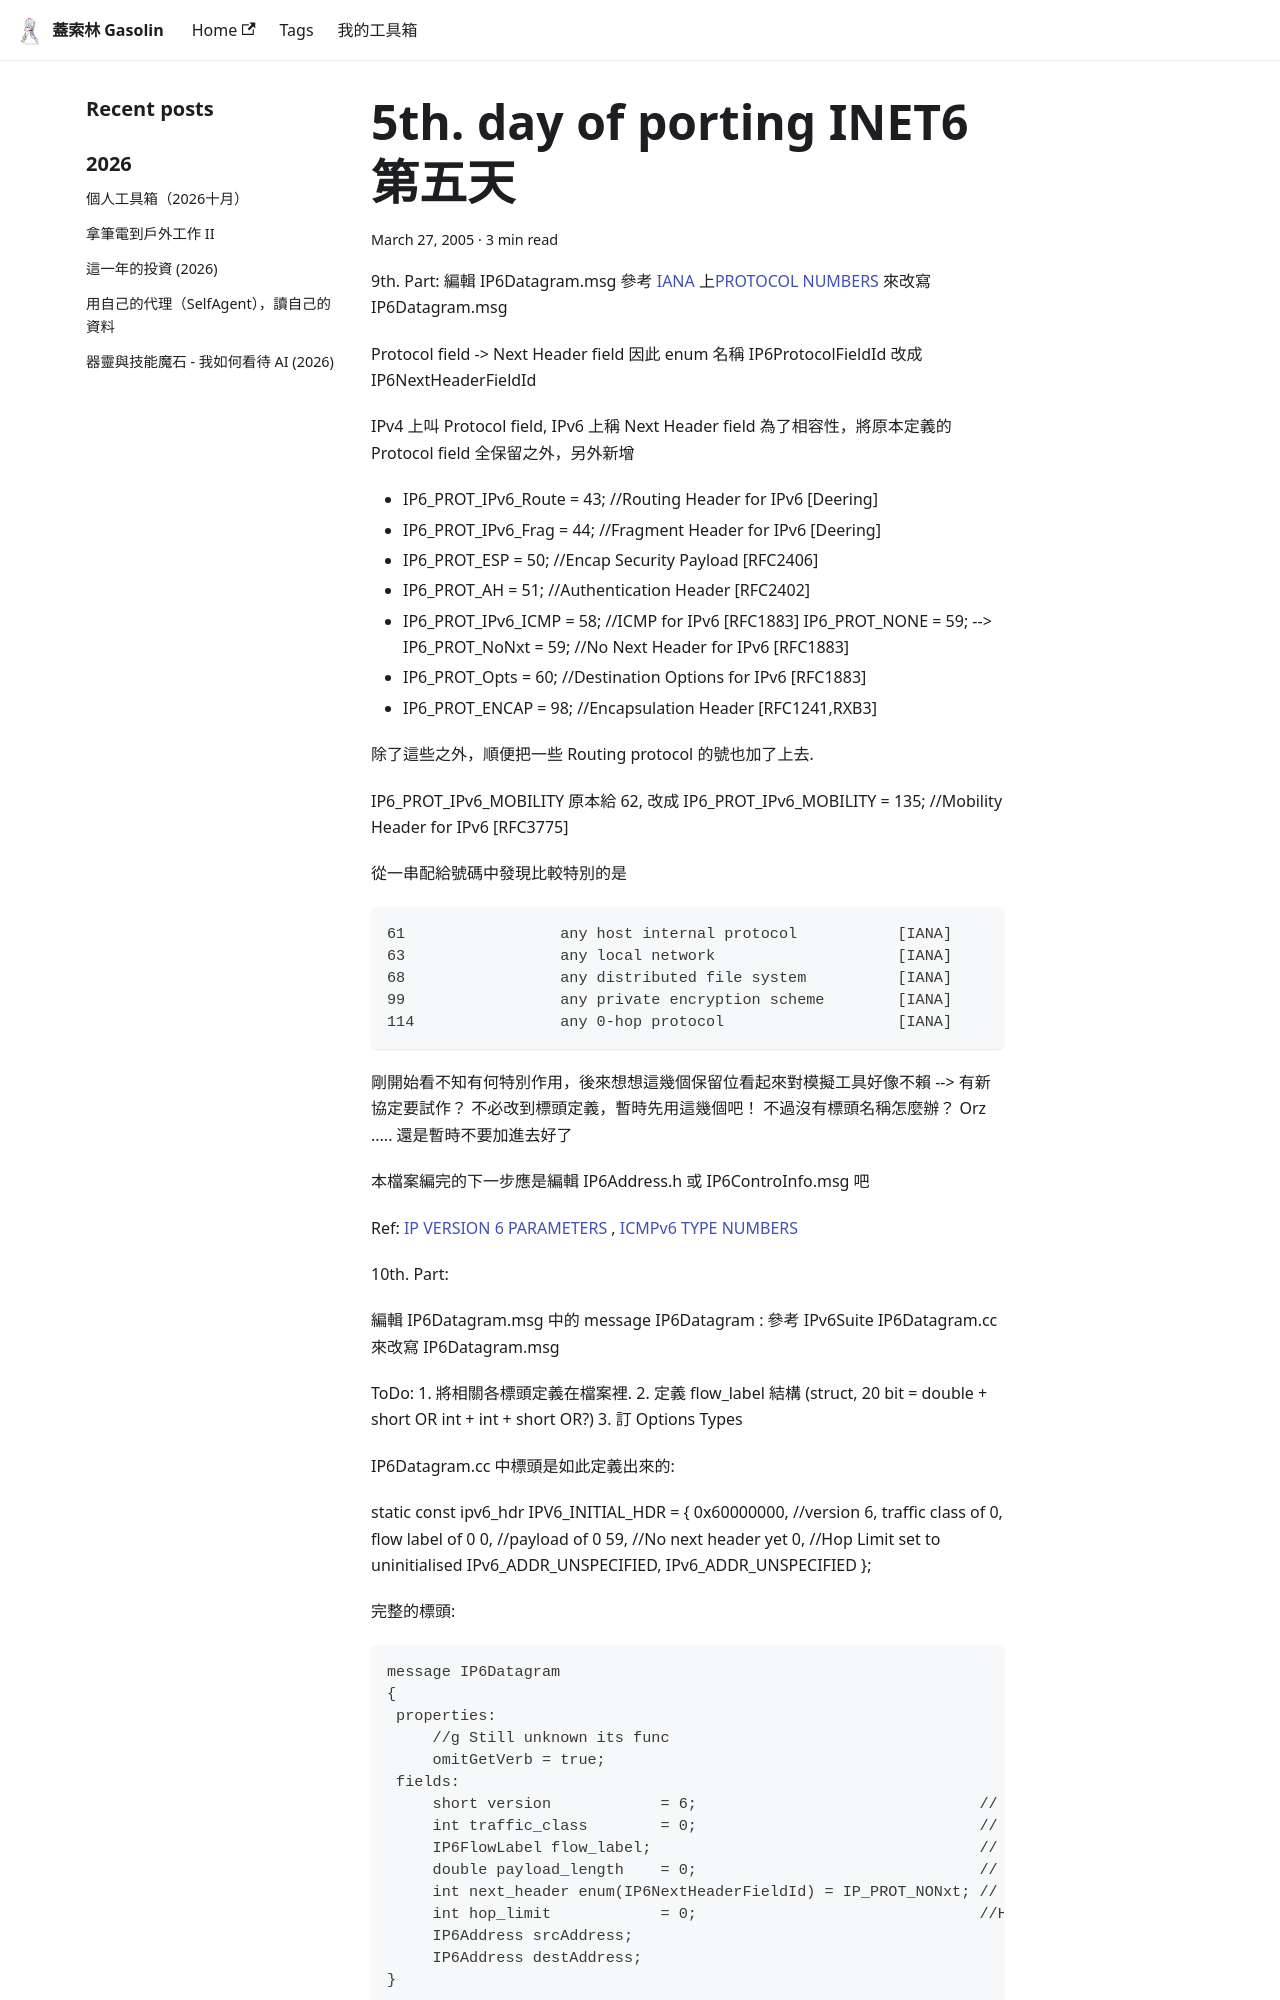

repository: gasolin/blog · page: ipv6/5th-day-of-porting-INET6-第五天/index.html · generator: docusaurus

---
title: 5th. day of porting INET6 第五天
tags:
  - OMNET++
date: 2005-03-27 00:34:01
---

9th. Part:
編輯 IP6Datagram.msg
參考 [IANA](http://www.iana.org/numbers.html) 上[PROTOCOL NUMBERS](http://www.iana.org/assignments/protocol-numbers) 來改寫 IP6Datagram.msg

Protocol field ->  Next Header field
因此 enum 名稱IP6ProtocolFieldId 改成  IP6NextHeaderFieldId

IPv4 上叫 Protocol field, IPv6 上稱 Next Header field
為了相容性, 將原本定義的 Protocol field 全保留之外, 另外新增

+ IP6_PROT_IPv6_Route = 43;  //Routing Header for IPv6       [Deering]
+ IP6_PROT_IPv6_Frag =  44;  //Fragment Header for IPv6     [Deering]
+ IP6_PROT_ESP   = 50;  //Encap Security Payload            [RFC2406]
+ IP6_PROT_AH   = 51;  //Authentication Header               [RFC2402]
+  IP6_PROT_IPv6_ICMP  = 58; //ICMP for IPv6                [RFC1883]
IP6_PROT_NONE  = 59; --> IP6_PROT_NoNxt  = 59; //No Next Header for IPv6           [RFC1883]
+ IP6_PROT_Opts  = 60; //Destination Options for IPv6      [RFC1883]
+ IP6_PROT_ENCAP = 98; //Encapsulation Header         [RFC1241,RXB3]

除了這些之外, 順便把一些 Routing protocol 的號也加了上去.

IP6_PROT_IPv6_MOBILITY 原本給 62,  改成
IP6_PROT_IPv6_MOBILITY = 135; //Mobility Header for IPv6 [RFC3775]

從一串配給號碼中發現比較特別的是

```
61                 any host internal protocol           [IANA]
63                 any local network                    [IANA]
68                 any distributed file system          [IANA]
99                 any private encryption scheme        [IANA]
114                any 0-hop protocol                   [IANA]
```

剛開始看不知有何特別作用, 後來想想這幾個保留位看起來對模擬工具好像不賴
--> 有新協定要試作?
不必改到標頭定義, 暫時先用這幾個吧!
不過沒有標頭名稱怎麼辦?
Orz ..... 還是暫時不要加進去好了

本檔案編完的下一步應是編輯 IP6Address.h 或  IP6ControInfo.msg 吧

Ref:  [IP VERSION 6 PARAMETERS](http://www.iana.org/assignments/ipv6-parameters) ,   [ICMPv6 TYPE NUMBERS](http://www.iana.org/assignments/icmpv6-parameters)

10th. Part:

編輯 IP6Datagram.msg 中的 message IP6Datagram :
參考 IPv6Suite IP6Datagram.cc 來改寫 IP6Datagram.msg

ToDo:
1\. 將相關各標頭定義在檔案裡.
2\. 定義 flow_label 結構(struct, 20 bit = double + short OR int + int + short OR?)
3\. 訂 Options Types

IP6Datagram.cc 中標頭是如此定義出來的:

static const ipv6_hdr IPV6_INITIAL_HDR =
{
0x60000000, //version 6, traffic class of 0, flow label of 0
0,   //payload of 0
59,   //No next header yet
0,   //Hop Limit set to uninitialised
IPv6_ADDR_UNSPECIFIED,
IPv6_ADDR_UNSPECIFIED
};

完整的標頭:
